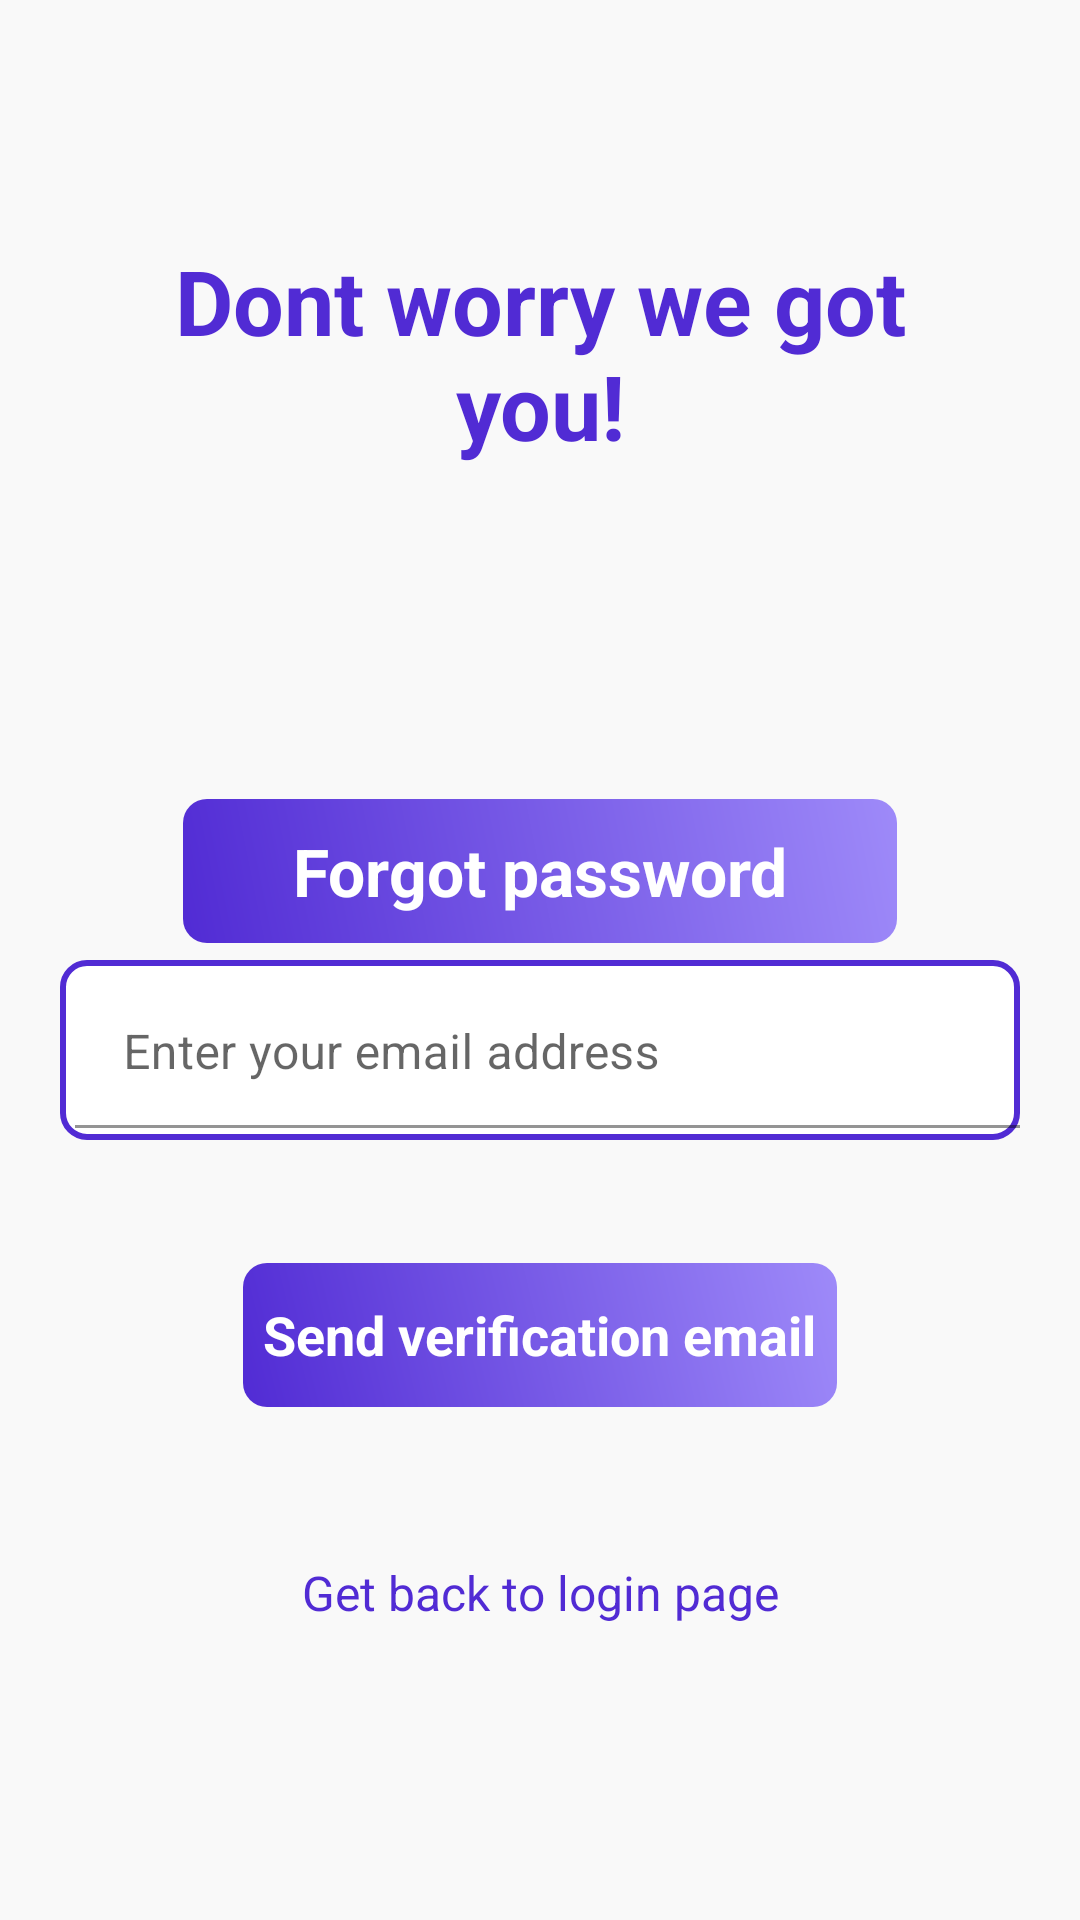

The Android layout XML behind this screen, and the referenced resources:
<!-- AndroidManifest.xml: application theme Theme.NoteTakingApp -->
<!-- res/layout/activity_forgotpassword.xml -->
<?xml version="1.0" encoding="utf-8"?>
<RelativeLayout xmlns:android="http://schemas.android.com/apk/res/android"
    xmlns:app="http://schemas.android.com/apk/res-auto"
    xmlns:tools="http://schemas.android.com/tools"
    android:layout_width="match_parent"
    android:layout_height="match_parent"
    android:background="#f9f9f9"
    tools:context=".SignUp">

    <RelativeLayout
        android:layout_width="match_parent"
        android:layout_height="wrap_content"
        android:id="@+id/centerline3"
        android:layout_centerInParent="true">

    </RelativeLayout>

    <LinearLayout
        android:layout_width="match_parent"
        android:layout_height="350dp"
        android:layout_marginLeft="30dp"
        android:layout_marginRight="30dp"
        android:orientation="vertical">

        <TextView
            android:layout_width="match_parent"
            android:layout_height="wrap_content"
            android:layout_marginTop="80dp"
            android:gravity="center"
            android:text="@string/forgotGreet"
            android:textColor="@color/dotnet"
            android:textSize="30sp"
            android:textStyle="bold">
        </TextView>
        <ImageView
            android:src="@drawable/meetme"
            android:layout_width="match_parent"
            android:layout_marginTop="20dp"
            android:layout_height="60dp">

        </ImageView>
        <RelativeLayout
            android:id="@+id/login"
            android:layout_width="match_parent"
            android:layout_height="50dp"
            android:layout_marginLeft="30dp"
            android:layout_marginTop="30dp"
            android:layout_marginRight="30dp"
            android:background="@drawable/gradient_nofilled">

            <TextView
                android:layout_width="match_parent"
                android:layout_height="wrap_content"
                android:layout_centerInParent="true"
                android:layout_marginStart="8dp"
                android:gravity="center"
                android:text="@string/forgotTitle"
                android:textColor="@color/white"
                android:textSize="22sp"
                android:textStyle="bold">

            </TextView>

        </RelativeLayout>

    </LinearLayout>


    <com.google.android.material.textfield.TextInputLayout
        android:id="@+id/ForgotPasswordField_Email"
        android:layout_width="match_parent"
        android:layout_height="60dp"
        android:layout_marginLeft="20dp"
        android:layout_marginRight="20dp"
        android:background="@drawable/universalborder"
        android:paddingStart="5dp"
        android:paddingEnd="5dp"
        android:layout_marginBottom="10dp"
        android:layout_below="@id/centerline3"
        >

        <EditText
            android:id="@+id/ForgotPasswordInput_Email"
            android:layout_width="360dp"
            android:layout_height="50dp"
            android:layout_marginTop="5dp"
            android:background="@color/white"
            android:hint="@string/loginHintEmail"
            android:inputType="textEmailAddress"
            android:textColorHint="@color/dotnetSub"
            android:textColor="@color/black"
            android:textSize="16sp"
            tools:ignore="SpeakableTextPresentCheck,TextFields">

        </EditText>
    </com.google.android.material.textfield.TextInputLayout>


    <RelativeLayout
        android:id="@+id/forgotPassword"
        android:layout_width="match_parent"
        android:layout_height="50dp"
        android:layout_below="@id/ForgotPasswordField_Email"
        android:layout_marginLeft="80dp"
        android:layout_marginTop="30dp"
        android:layout_marginRight="80dp"
        android:background="@drawable/gradient_nofilled">

        <TextView
            android:layout_width="wrap_content"
            android:layout_height="wrap_content"
            android:layout_centerInParent="true"
            android:layout_marginStart="8dp"
            android:gravity="center"
            android:text="@string/forgotForgot"
            android:textColor="@color/white"
            android:textSize="18sp"
            android:textStyle="bold">

        </TextView>

    </RelativeLayout>


    <TextView
        android:id="@+id/goToLogin"
        android:layout_width="match_parent"
        android:layout_height="wrap_content"
        android:layout_below="@id/forgotPassword"
        android:textSize="16sp"
        android:layout_marginLeft="20dp"
        android:layout_marginTop="50dp"
        android:layout_marginRight="20dp"
        android:text="@string/navigateLogin"
        android:textAlignment="center"
        android:textColor="@color/dotnet">

    </TextView>


</RelativeLayout>
<!-- resources referenced by this layout -->
<resources>
  <color name="black">#FF000000</color>
  <color name="dotnet">#512BD4</color>
  <color name="dotnetSub">#A785E5</color>
  <color name="white">#FFFFFFFF</color>
  <!-- drawable gradient_nofilled (drawable) -->
  <shape xmlns:android="http://schemas.android.com/apk/res/android"
      android:shape="rectangle">
  
      <stroke
          android:width="2dp"
          android:useLevel="false"
          android:color="@android:color/transparent" />
  
      <gradient
          android:angle="45"
          android:startColor="#512BD4"
          android:endColor="#9E8AF9"
          android:type="linear" />
  
      <corners
          android:radius="8dp" />
  </shape>
  <!-- drawable universalborder (drawable) -->
  <?xml version="1.0" encoding="utf-8"?>
  <shape xmlns:android="http://schemas.android.com/apk/res/android" >
      <stroke
          android:width="2dp"
          android:color="@color/dotnet" />
  
      <solid android:color="#ffffff" />
  
      <padding
          android:left="1dp"
          android:right="1dp"
          android:bottom="1dp"
          android:top="1dp" />
  
      <corners android:radius="8dp" />
  </shape>
  <string name="forgotForgot"> Send verification email</string>
  <string name="forgotGreet"> Dont worry we got you!</string>
  <string name="forgotTitle"> Forgot password</string>
  <string name="loginHintEmail">Enter your email address</string>
  <string name="navigateLogin">Get back to login page</string>
  <style name="Theme.NoteTakingApp" parent="Base.Theme.NoteTakingApp" />
  <style name="Base.Theme.NoteTakingApp" parent="Theme.MaterialComponents.DayNight.DarkActionBar">
          
          
      </style>
</resources>
